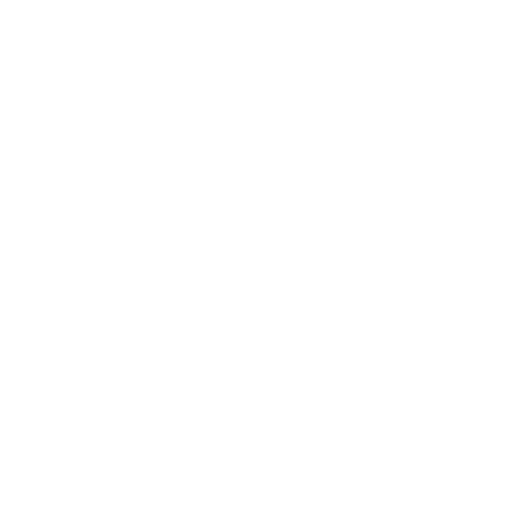
t = 0.00 s
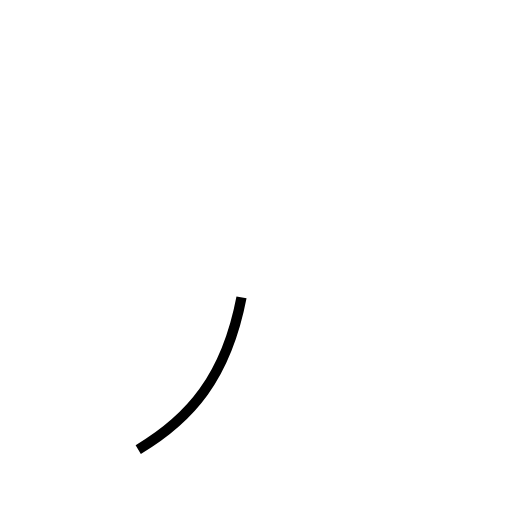
t = 0.56 s
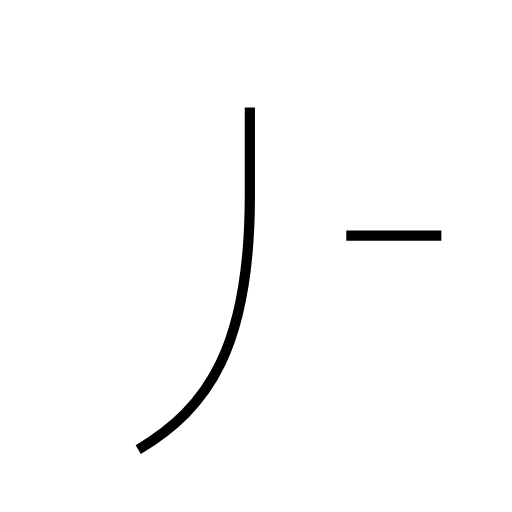
t = 1.39 s
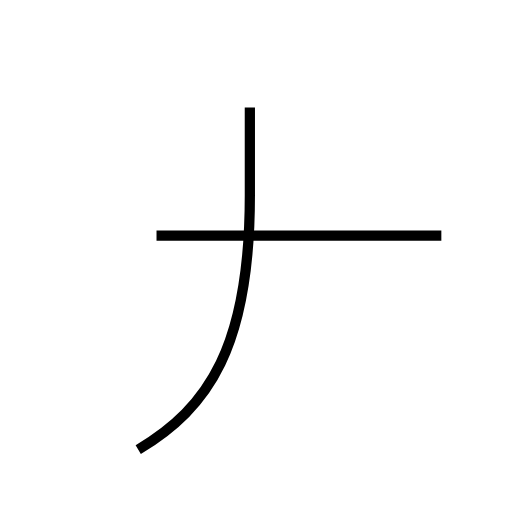
t = 1.95 s
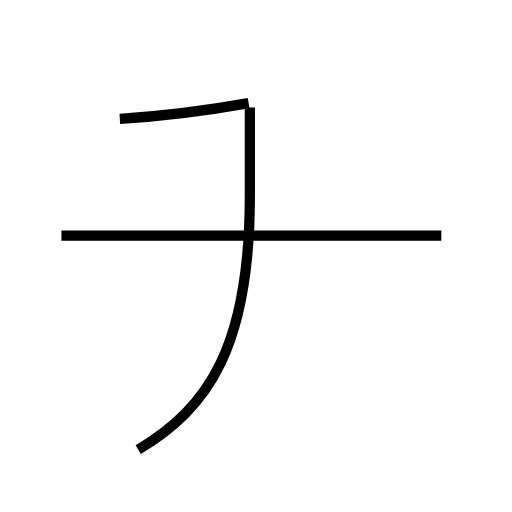
t = 2.61 s
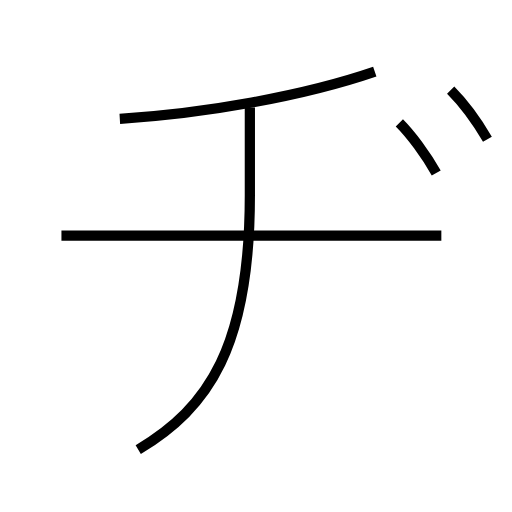
t = 3.35 s

The animated SVG that drew these frames (rendered in a browser with its animation timeline set to each time). Animation: 5 SMIL elements (animate=5); one cycle of 3.35 s.

<?xml version='1.0' encoding='utf-8'?>
<svg viewBox="0.0 -6.0 50.0 50.0" version="1.1" xmlns="http://www.w3.org/2000/svg"><rect x="-1000" y="-1000" width="2000" height="2000" stroke="white" fill="white" /><g style="fill:none;stroke:#000000;stroke-width:1"><path d="M 13.5 -0.1 C 20.4 -4.2 24.4 -10.2 24.4 -24.9 L 24.4 -33.5 " transform="translate(0.0 38.0)" stroke-dasharray="37.18500795679802" stroke-dashoffset="37.18500795679802"><animate attributeName="stroke-dashoffset" from="37.18500795679802" to="0" dur="1.1155502387039404s" begin="0s" fill="freeze" /></path><path d="M 43.1 -21.0 L 6.0 -21.0 " transform="translate(0.0 38.0)" stroke-dasharray="37.1" stroke-dashoffset="37.1"><animate attributeName="stroke-dashoffset" from="37.1" to="0" dur="1.113s" begin="1.1155502387039404s" fill="freeze" /></path><path d="M 11.7 -32.4 C 19.9 -32.9 29.6 -34.6 36.6 -37.0 " transform="translate(0.0 38.0)" stroke-dasharray="25.388235511826604" stroke-dashoffset="25.388235511826604"><animate attributeName="stroke-dashoffset" from="25.388235511826604" to="0" dur="0.7616470653547981s" begin="2.2285502387039404s" fill="freeze" /></path><path d="M 42.6 -27.1 C 41.6 -28.9 40.1 -30.9 39.0 -32.0 " transform="translate(0.0 38.0)" stroke-dasharray="6.09625187186556" stroke-dashoffset="6.09625187186556"><animate attributeName="stroke-dashoffset" from="6.09625187186556" to="0" dur="0.1828875561559668s" begin="2.9901973040587384s" fill="freeze" /></path><path d="M 47.6 -30.4 C 46.6 -32.1 45.1 -34.1 44.0 -35.2" transform="translate(0.0 38.0)" stroke-dasharray="6.012843257503321" stroke-dashoffset="6.012843257503321"><animate attributeName="stroke-dashoffset" from="6.012843257503321" to="0" dur="0.18038529772509962s" begin="3.173084860214705s" fill="freeze" /></path></g></svg>
